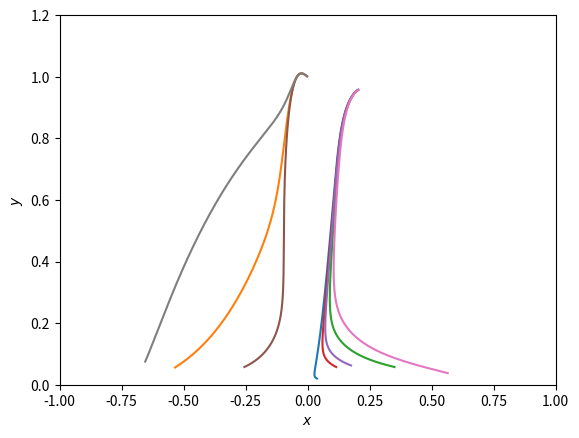

The matplotlib source for this figure:
# -*- coding: utf-8 -*-
"""
Created on Thu Mar 11 21:55:39 2021

[redacted]
"""

# -*- coding: utf-8 -*-
"""
Created on Sat Mar  6 23:17:37 2021

[redacted]
"""

#background equations 

import numpy as np
from scipy.integrate import odeint
import matplotlib.pyplot as plt


omr=0
omc=0
omb=0

def background(s,N):
    x=s[0]
    y=s[1]
  

    lam = 1
    Q = 0.07
    qs = 2
    ps = 15
    r=0.01

    dxdN=-x *((ps ** 3* 
       x ** 7* (-6 *qs *x + 2.45* lam* y ** 2 + 
         2.45* Q *(-1 + omb + omr + qs* x**2 + y**2)) + 
      ps ** 2 *r *x ** 4* 
       y ** 2* (omr *(-2 + 2.45* (lam - 7* Q) *x) + 
         x *(30 *qs* x + 
            2.45* lam* (-3 + omb + 3 *qs *x ** 2 - 2 *y ** 2) - 
            2.45* Q *(-5 + 7 *omb + 5 *qs *x ** 2 + 5* y ** 2))) + 
      ps *r ** 2*x ** 2* 
       y ** 4* (omr *(8 + 3 *2.45* (-2 *lam + 5 *Q) *x) + 
         x *(-42 *qs* x + 
            2.45*lam*(6 - 6 *omb - 6 *qs *x ** 2 + y ** 2) + 
            2.45* Q *(-7 + 15 *omb + 7* qs *x ** 2 + 7 *y ** 2))) - 
      3 *r ** 3* 
       y ** 6*(omr *(2 + 3 *2.45* (-lam + Q) *x) + 
         x *(-6 *qs* x + 2.45* (-lam + Q) *qs *x ** 2 + 
            2.45* (lam - 3 *lam* omb + 
               Q *(-1 + 3 *omb + y ** 2)))))/(2 *ps ** 3*qs *x ** 8 - 
      6 *r ** 3* 
       y ** 6* (-1 + 3 *omb + 3 *omr + 2 *qs* x ** 2 + y ** 2) - 
      2 *ps ** 2*r *x ** 4*
       y ** 2* (-3 + omb + omr + 8 *qs *x ** 2 + 3 *y ** 2) + 
      2 *ps *r ** 2* x ** 2* 
       y ** 4* (-6 + 6 *omb + 6 *omr + 13 *qs* x ** 2 + 6 *y ** 2)) + 
   1/(2 *ps *x ** 2 - 
     6 *r *y ** 2) *(6* r *y ** 4 - 
      3* r* y ** 
        2*(2 + 3 *omb + 4* omr + 4 *qs *x ** 2 + 
         3 *(1 - omb - 
            omr - (-2* r *
              y ** 2 + (qs *x ** 2 + y ** 2) *(ps* x ** 2 - 
                r *y ** 2))/(ps *x ** 2 - 3 *r *y ** 2))) + 
      ps *x ** 
        2* (3 *omb + 4 *omr + 6 *qs* x ** 2 + 
         3 *(1 - omb - 
            omr - (-2* r *
              y ** 2 + (qs *x ** 2 + y ** 2) *(ps *x ** 2 - 
                r *y ** 2))/(ps *x ** 2 - 3 *r *y ** 2)))))
                    
    dydN=y *(1/(2 *ps* x ** 2 - 
     6 *r *y ** 2)*(-6 *r* y ** 4 + 
      3 *r* y ** 
        2* (2 + 3* omb + 4 *omr + 4 *qs* x ** 2 + 
         3* (1 - omb - 
            omr - (-2 *r* 
              y ** 2 + (qs *x ** 2 + y ** 2) *(ps* x ** 2 - 
                r *y ** 2))/(ps* x**2 - 3* r* y**2))) - 
      ps *x ** 
        2* (3* omb + 4 *omr + 6 *qs* x ** 2 + 
         3 *(1 - omb - 
            omr - (-2 *r *
              y ** 2 + (qs* x ** 2 + y ** 2) *(ps *x ** 2 - 
                r *y ** 2))/(ps *x ** 2 - 3 *r* y ** 2)))) + 
   1/2 *lam* x *2.45)
    
    dombdN=-omb*(3*qs*x**2-3*y**2+omr)
    
    domrdN=-omr*(3*qs*x**2-1-3*y**2+omr)
    return [dxdN,dydN]



N=np.linspace(0,-5,1000000)

s0=[3.75455599e-02,0.02]
s1=odeint(background,s0,N) 
x1=s1[:,0]
y1=s1[:,1]

s0=[-0.535,0.05575]
s2=odeint(background,s0,N) 
x2=s2[:,0]
y2=s2[:,1]

s0=[0.35,0.0575]
s3=odeint(background,s0,N) 
x3=s3[:,0]
y3=s3[:,1]

s0=[0.115,0.0575]
s4=odeint(background,s0,N) 
x4=s4[:,0]
y4=s4[:,1]

s0=[0.175,0.0625]
s5=odeint(background,s0,N) 
x5=s5[:,0]
y5=s5[:,1]

s0=[-0.255,0.0575]
s6=odeint(background,s0,N) 
x6=s6[:,0]
y6=s6[:,1]

s0=[0.565,0.0375]
s7=odeint(background,s0,N) 
x7=s7[:,0]
y7=s7[:,1]
   
s0=[-0.655,0.075]
s8=odeint(background,s0,N) 
x8=s8[:,0]
y8=s8[:,1]


plt.xlim([-1, 1])
plt.ylim([0,1.2])
plt.xlabel("$x$")
plt.ylabel("$y$")


plt.plot(x1,y1)
plt.plot(x2,y2)
plt.plot(x3,y3)
plt.plot(x4,y4)
plt.plot(x5,y5)
plt.plot(x6,y6)
plt.plot(x7,y7)
plt.plot(x8,y8)